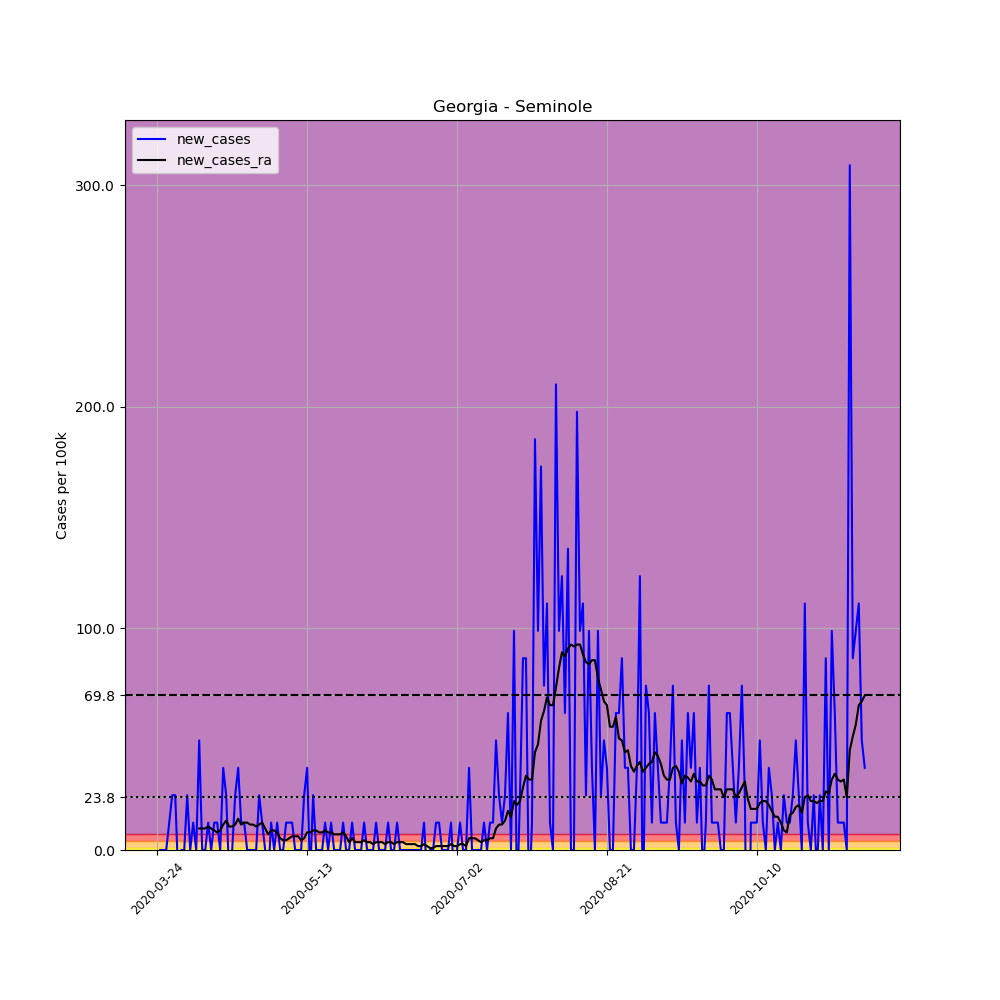

Source data for this figure (header and first rows):
, date, county, state, fips, cases, deaths, COUNTY, STNAME, CTYNAME, POPESTIMATE2019, per_100k, new_cases, new_cases_ra
302010, 2020-03-24, Seminole, Georgia, 13253, 2, 0, 253, Georgia, Seminole, 8090, 24.72, , 
302011, 2020-03-25, Seminole, Georgia, 13253, 2, 0, 253, Georgia, Seminole, 8090, 24.72, 0.0, 
302012, 2020-03-26, Seminole, Georgia, 13253, 2, 0, 253, Georgia, Seminole, 8090, 24.72, 0.0, 
302013, 2020-03-27, Seminole, Georgia, 13253, 2, 0, 253, Georgia, Seminole, 8090, 24.72, 0.0, 
302014, 2020-03-28, Seminole, Georgia, 13253, 3, 0, 253, Georgia, Seminole, 8090, 37.08, 12.36, 
302015, 2020-03-29, Seminole, Georgia, 13253, 5, 0, 253, Georgia, Seminole, 8090, 61.8, 24.72, 
302016, 2020-03-30, Seminole, Georgia, 13253, 7, 0, 253, Georgia, Seminole, 8090, 86.53, 24.72, 
302017, 2020-03-31, Seminole, Georgia, 13253, 6, 0, 253, Georgia, Seminole, 8090, 74.17, -12.36, 
302018, 2020-04-01, Seminole, Georgia, 13253, 6, 0, 253, Georgia, Seminole, 8090, 74.17, 0.0, 
302019, 2020-04-02, Seminole, Georgia, 13253, 6, 0, 253, Georgia, Seminole, 8090, 74.17, 0.0, 
302020, 2020-04-03, Seminole, Georgia, 13253, 8, 0, 253, Georgia, Seminole, 8090, 98.89, 24.72, 
302021, 2020-04-04, Seminole, Georgia, 13253, 8, 0, 253, Georgia, Seminole, 8090, 98.89, 0.0, 
302022, 2020-04-05, Seminole, Georgia, 13253, 9, 0, 253, Georgia, Seminole, 8090, 111.2, 12.36, 
302023, 2020-04-06, Seminole, Georgia, 13253, 9, 0, 253, Georgia, Seminole, 8090, 111.2, 0.0, 
302024, 2020-04-07, Seminole, Georgia, 13253, 13, 0, 253, Georgia, Seminole, 8090, 160.7, 49.44, 9.712
302025, 2020-04-08, Seminole, Georgia, 13253, 13, 0, 253, Georgia, Seminole, 8090, 160.7, 0.0, 9.712
302026, 2020-04-09, Seminole, Georgia, 13253, 13, 0, 253, Georgia, Seminole, 8090, 160.7, 0.0, 9.712
302027, 2020-04-10, Seminole, Georgia, 13253, 14, 0, 253, Georgia, Seminole, 8090, 173.1, 12.36, 10.6
302028, 2020-04-11, Seminole, Georgia, 13253, 14, 0, 253, Georgia, Seminole, 8090, 173.1, 0.0, 9.712
302029, 2020-04-12, Seminole, Georgia, 13253, 15, 0, 253, Georgia, Seminole, 8090, 185.4, 12.36, 8.829
302030, 2020-04-13, Seminole, Georgia, 13253, 16, 1, 253, Georgia, Seminole, 8090, 197.8, 12.36, 7.946
302031, 2020-04-14, Seminole, Georgia, 13253, 16, 1, 253, Georgia, Seminole, 8090, 197.8, 0.0, 8.829
302032, 2020-04-15, Seminole, Georgia, 13253, 19, 1, 253, Georgia, Seminole, 8090, 234.9, 37.08, 11.48
302033, 2020-04-16, Seminole, Georgia, 13253, 21, 1, 253, Georgia, Seminole, 8090, 259.6, 24.72, 13.24
302034, 2020-04-17, Seminole, Georgia, 13253, 20, 2, 253, Georgia, Seminole, 8090, 247.2, -12.36, 10.6
302035, 2020-04-18, Seminole, Georgia, 13253, 20, 2, 253, Georgia, Seminole, 8090, 247.2, 0.0, 10.6
302036, 2020-04-19, Seminole, Georgia, 13253, 22, 2, 253, Georgia, Seminole, 8090, 271.9, 24.72, 11.48
302037, 2020-04-20, Seminole, Georgia, 13253, 25, 2, 253, Georgia, Seminole, 8090, 309, 37.08, 14.13
302038, 2020-04-21, Seminole, Georgia, 13253, 26, 2, 253, Georgia, Seminole, 8090, 321.4, 12.36, 11.48
302039, 2020-04-22, Seminole, Georgia, 13253, 27, 2, 253, Georgia, Seminole, 8090, 333.7, 12.36, 12.36
302040, 2020-04-23, Seminole, Georgia, 13253, 27, 2, 253, Georgia, Seminole, 8090, 333.7, 0.0, 12.36
302041, 2020-04-24, Seminole, Georgia, 13253, 27, 2, 253, Georgia, Seminole, 8090, 333.7, 0.0, 11.48
302042, 2020-04-25, Seminole, Georgia, 13253, 27, 2, 253, Georgia, Seminole, 8090, 333.7, 0.0, 11.48
302043, 2020-04-26, Seminole, Georgia, 13253, 27, 2, 253, Georgia, Seminole, 8090, 333.7, 0.0, 10.6
302044, 2020-04-27, Seminole, Georgia, 13253, 29, 2, 253, Georgia, Seminole, 8090, 358.5, 24.72, 11.48
302045, 2020-04-28, Seminole, Georgia, 13253, 30, 2, 253, Georgia, Seminole, 8090, 370.8, 12.36, 12.36
302046, 2020-04-29, Seminole, Georgia, 13253, 30, 2, 253, Georgia, Seminole, 8090, 370.8, 0.0, 9.712
302047, 2020-04-30, Seminole, Georgia, 13253, 29, 2, 253, Georgia, Seminole, 8090, 358.5, -12.36, 7.063
302048, 2020-05-01, Seminole, Georgia, 13253, 30, 2, 253, Georgia, Seminole, 8090, 370.8, 12.36, 8.829
302049, 2020-05-02, Seminole, Georgia, 13253, 30, 2, 253, Georgia, Seminole, 8090, 370.8, 0.0, 8.829
302050, 2020-05-03, Seminole, Georgia, 13253, 31, 2, 253, Georgia, Seminole, 8090, 383.2, 12.36, 7.946
302051, 2020-05-04, Seminole, Georgia, 13253, 31, 2, 253, Georgia, Seminole, 8090, 383.2, 0.0, 5.298
302052, 2020-05-05, Seminole, Georgia, 13253, 31, 2, 253, Georgia, Seminole, 8090, 383.2, 0.0, 4.415
302053, 2020-05-06, Seminole, Georgia, 13253, 32, 2, 253, Georgia, Seminole, 8090, 395.6, 12.36, 4.415
302054, 2020-05-07, Seminole, Georgia, 13253, 33, 2, 253, Georgia, Seminole, 8090, 407.9, 12.36, 5.298
302055, 2020-05-08, Seminole, Georgia, 13253, 34, 2, 253, Georgia, Seminole, 8090, 420.3, 12.36, 6.18
302056, 2020-05-09, Seminole, Georgia, 13253, 34, 2, 253, Georgia, Seminole, 8090, 420.3, 0.0, 6.18
302057, 2020-05-10, Seminole, Georgia, 13253, 34, 2, 253, Georgia, Seminole, 8090, 420.3, 0.0, 6.18
302058, 2020-05-11, Seminole, Georgia, 13253, 34, 2, 253, Georgia, Seminole, 8090, 420.3, 0.0, 4.415
302059, 2020-05-12, Seminole, Georgia, 13253, 36, 2, 253, Georgia, Seminole, 8090, 445, 24.72, 5.298
302060, 2020-05-13, Seminole, Georgia, 13253, 39, 2, 253, Georgia, Seminole, 8090, 482.1, 37.08, 7.946
302061, 2020-05-14, Seminole, Georgia, 13253, 38, 2, 253, Georgia, Seminole, 8090, 469.7, -12.36, 7.946
302062, 2020-05-15, Seminole, Georgia, 13253, 40, 2, 253, Georgia, Seminole, 8090, 494.4, 24.72, 8.829
302063, 2020-05-16, Seminole, Georgia, 13253, 40, 2, 253, Georgia, Seminole, 8090, 494.4, 0.0, 8.829
302064, 2020-05-17, Seminole, Georgia, 13253, 40, 2, 253, Georgia, Seminole, 8090, 494.4, 0.0, 7.946
302065, 2020-05-18, Seminole, Georgia, 13253, 40, 2, 253, Georgia, Seminole, 8090, 494.4, 0.0, 7.946
302066, 2020-05-19, Seminole, Georgia, 13253, 41, 2, 253, Georgia, Seminole, 8090, 506.8, 12.36, 8.829
302067, 2020-05-20, Seminole, Georgia, 13253, 41, 2, 253, Georgia, Seminole, 8090, 506.8, 0.0, 7.946
302068, 2020-05-21, Seminole, Georgia, 13253, 42, 2, 253, Georgia, Seminole, 8090, 519.2, 12.36, 7.946
302069, 2020-05-22, Seminole, Georgia, 13253, 42, 2, 253, Georgia, Seminole, 8090, 519.2, 0.0, 7.063
... 177 more rows
